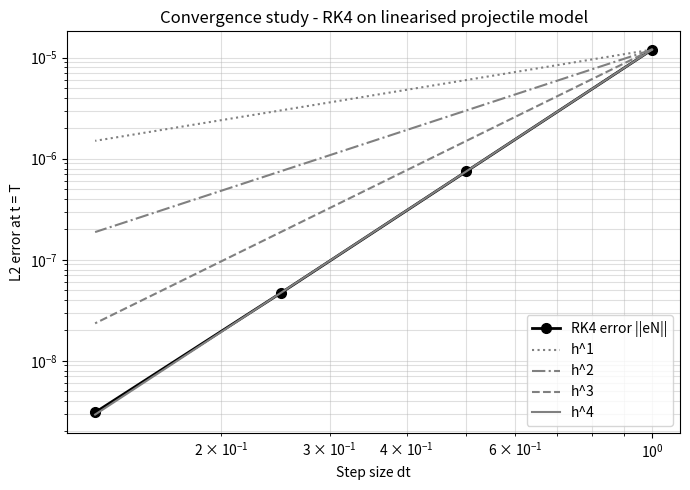
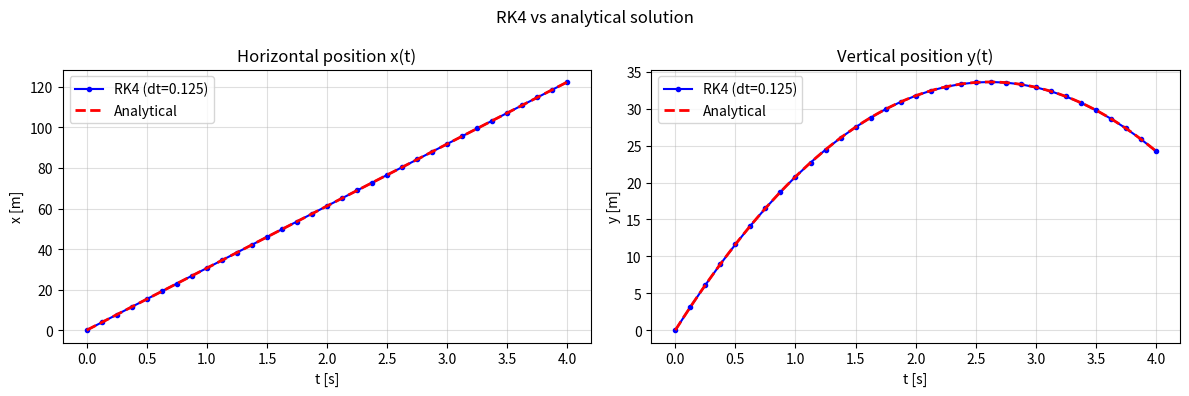

Source code (Python) for these figures, in order:
import numpy as np
import matplotlib.pyplot as plt


v0 = 40.0                      
theta_deg = 40.0               
theta = np.deg2rad(theta_deg)  

vx0 = v0 * np.cos(theta)
vy0 = v0 * np.sin(theta)

k = 0.001
a = 0.02
g = 9.81
T = 4.0

start_state = np.array([0.0, 0.0, vx0, vy0])
timesteps = [1.0, 0.5, 0.25, 0.125]

def simplified_model(t, u):
    x, y, vx, vy = u
    dx = vx
    dy = vy
    dvx = -k * vx + a * np.sin(t)
    dvy = -k * vy - g
    return np.array([dx, dy, dvx, dvy])

def x_analytical(t):
    denom = (k**2 + 1.0) * k
    term = ((-k**2 * vx0 - a - vx0) * np.exp(-k * t)
             - np.cos(t) * a * k**2
             - a * k * np.sin(t)
             + (k**2 + 1.0) * (a + vx0))
    return term / denom

def y_analytical(t):
    term = (-vy0 * k - g) * np.exp(-k * t) + (-g * t + vy0) * k + g
    return term / k**2

def runge_kutta_4(f, t0, y0, dt, T):
    y0 = y0.copy()
    t_values = [t0]
    y_values = [y0.copy()]
    n_steps = int(round((T - t0) / dt))

    for _ in range(n_steps):
        k1 = f(t0, y0)
        k2 = f(t0 + dt/2, y0 + dt/2 * k1)
        k3 = f(t0 + dt/2, y0 + dt/2 * k2)
        k4 = f(t0 + dt, y0 + dt * k3)
        y0 = y0 + (dt / 6) * (k1 + 2*k2 + 2*k3 + k4)
        t0 += dt
        t_values.append(t0)
        y_values.append(y0.copy())

    return np.array(t_values), np.array(y_values)


errors = []

print(f"{'dt':>8} | {'error':>12}")
print("-" * 24)

for dt in timesteps:
    t_vals, y_vals = runge_kutta_4(simplified_model, 0.0, start_state, dt, T)

    xN = y_vals[-1, 0]
    yN = y_vals[-1, 1]
    x_ex = x_analytical(T)
    y_ex = y_analytical(T)
    err = np.sqrt((x_ex - xN)**2 + (y_ex - yN)**2)
    errors.append(err)
    print(f"{dt:>8.3f} | {err:>12.4e}")

print()
for i in range(1, len(timesteps)):
    p = np.log(errors[i-1] / errors[i]) / np.log(timesteps[i-1] / timesteps[i])
    print(f"p = {p:.2f}")


h_arr = np.array(timesteps)
err_arr = np.array(errors)

plt.figure(figsize=(7, 5))
plt.loglog(h_arr, err_arr, 'ko-', linewidth=2, markersize=7, label='RK4 error ||eN||')

styles = [':', '-.', '--', '-']
for order, style in zip([1, 2, 3, 4], styles):
    scale = err_arr[0] / h_arr[0]**order
    plt.loglog(h_arr, scale * h_arr**order, linestyle=style, color='gray', label=f'h^{order}')

plt.xlabel('Step size dt')
plt.ylabel('L2 error at t = T')
plt.title('Convergence study - RK4 on linearised projectile model')
plt.legend()
plt.grid(True, which='both', alpha=0.4)
plt.tight_layout()
plt.savefig('loglogdiagram.png', dpi=150)
plt.show()


dt_fine = timesteps[-1]
t_vals, y_vals = runge_kutta_4(simplified_model, 0.0, start_state, dt_fine, T)
t_fine = np.linspace(0, T, 500)

fig, axes = plt.subplots(1, 2, figsize=(12, 4))

axes[0].plot(t_vals, y_vals[:, 0], 'b-o', markersize=3, label=f'RK4 (dt={dt_fine})')
axes[0].plot(t_fine, x_analytical(t_fine), 'r--', linewidth=2, label='Analytical')
axes[0].set_xlabel('t [s]')
axes[0].set_ylabel('x [m]')
axes[0].set_title('Horizontal position x(t)')
axes[0].legend()
axes[0].grid(True, alpha=0.4)

axes[1].plot(t_vals, y_vals[:, 1], 'b-o', markersize=3, label=f'RK4 (dt={dt_fine})')
axes[1].plot(t_fine, y_analytical(t_fine), 'r--', linewidth=2, label='Analytical')
axes[1].set_xlabel('t [s]')
axes[1].set_ylabel('y [m]')
axes[1].set_title('Vertical position y(t)')
axes[1].legend()
axes[1].grid(True, alpha=0.4)

plt.suptitle('RK4 vs analytical solution')
plt.tight_layout()
plt.savefig('RK4_vs_analytical.png', dpi=150)
plt.show()
